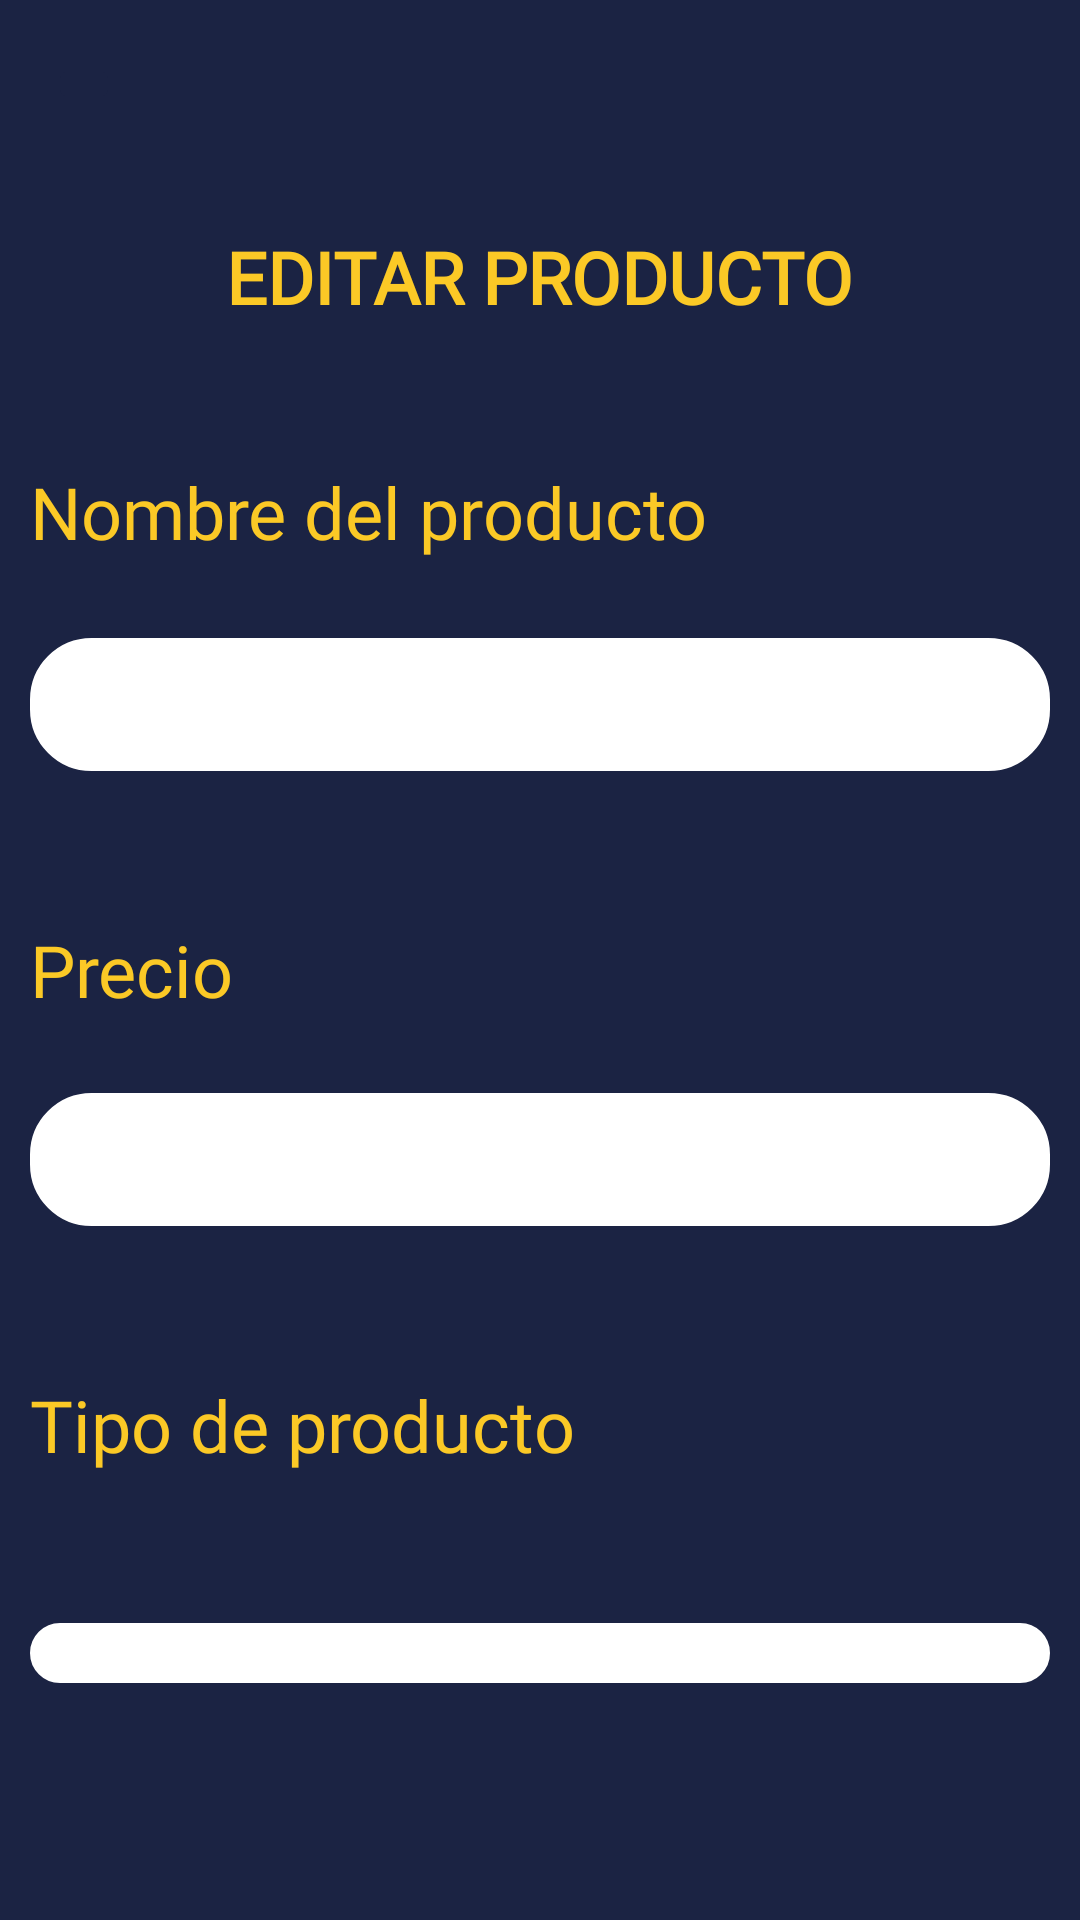

Reconstruct the res/layout file that produces this screen, plus the resources it refers to.
<!-- AndroidManifest.xml: application theme Theme.Bookncut.NoActionBar -->
<!-- res/layout/activity_edit_producto.xml -->
<?xml version="1.0" encoding="utf-8"?>
<androidx.constraintlayout.widget.ConstraintLayout xmlns:android="http://schemas.android.com/apk/res/android"
    xmlns:app="http://schemas.android.com/apk/res-auto"
    xmlns:tools="http://schemas.android.com/tools"
    android:layout_width="match_parent"
    android:layout_height="match_parent"
    android:background="@color/azulPers"
    tools:context=".adminPeluqueria.productos.EditProductoActivity">


    <LinearLayout
        android:layout_width="match_parent"
        android:layout_height="match_parent"
        android:orientation="vertical"
        app:layout_constraintBottom_toBottomOf="parent"
        app:layout_constraintEnd_toEndOf="parent"
        app:layout_constraintHorizontal_bias="0.5"
        app:layout_constraintStart_toStartOf="parent"
        app:layout_constraintTop_toTopOf="parent">

        <com.google.android.material.appbar.AppBarLayout
            android:id="@+id/appBarAjustes"
            android:layout_width="match_parent"
            android:layout_height="wrap_content"
            android:background="@color/azulPers">

            <androidx.appcompat.widget.Toolbar
                android:id="@+id/toolbarAjustes"
                android:layout_width="match_parent"
                android:layout_height="wrap_content">

                <RelativeLayout
                    android:layout_width="match_parent"
                    android:layout_height="wrap_content">

                    <ImageButton
                        android:id="@+id/btnVolver"
                        android:layout_width="wrap_content"
                        android:layout_height="wrap_content"
                        android:backgroundTint="@color/azulPers"
                        android:tint="@color/white"
                        app:srcCompat="@drawable/ic_volver" />
                </RelativeLayout>
            </androidx.appcompat.widget.Toolbar>
        </com.google.android.material.appbar.AppBarLayout>

        <LinearLayout
            android:layout_width="match_parent"
            android:layout_height="match_parent"
            android:layout_margin="10sp"
            android:background="@color/azulPers"
            android:orientation="vertical">

            <TextView
                android:id="@+id/textView25"
                android:layout_width="wrap_content"
                android:layout_height="wrap_content"
                android:layout_gravity="center_horizontal"
                android:layout_marginTop="10dp"
                android:layout_marginBottom="26dp"
                android:fontFamily="@font/poppins"
                android:text="@string/editar_producto"
                android:textAllCaps="true"
                android:textColor="@color/amarilloPers"
                android:textSize="24sp"
                android:textStyle="bold" />

            <TextView
                android:id="@+id/textView7"
                android:layout_width="wrap_content"
                android:layout_height="wrap_content"
                android:layout_marginTop="20dp"
                android:fontFamily="@font/poppins"
                android:layout_marginBottom="26dp"
                android:text="@string/nombre_del_producto"
                android:textColor="@color/amarilloPers"
                android:textSize="24sp" />

            <EditText
                android:id="@+id/txtNombreEditProducto"
                android:layout_width="match_parent"
                android:layout_height="wrap_content"
                android:layout_marginBottom="50dp"
                android:background="@drawable/customborder"
                android:backgroundTint="@color/white"
                android:fontFamily="@font/poppins"
                android:ems="10"
                android:inputType="textPersonName"
                android:textColor="@color/azulOpacoPers" />

            <TextView
                android:id="@+id/textView9"
                android:layout_width="wrap_content"
                android:layout_height="wrap_content"
                android:layout_marginBottom="25dp"
                android:fontFamily="@font/poppins"
                android:text="@string/precio"
                android:textColor="@color/amarilloPers"
                android:textSize="24sp" />

            <EditText
                android:id="@+id/txtPrecioEditProducto"
                android:layout_width="match_parent"
                android:layout_height="wrap_content"
                android:layout_marginBottom="50dp"
                android:background="@drawable/customborder"
                android:backgroundTint="@color/white"
                android:fontFamily="@font/poppins"
                android:ems="10"
                android:inputType="numberSigned"
                android:textColor="@color/azulOpacoPers" />

            <TextView
                android:id="@+id/textView11"
                android:layout_width="wrap_content"
                android:layout_height="wrap_content"
                android:layout_marginBottom="25dp"
                android:text="@string/tipo_de_producto"
                android:fontFamily="@font/poppins"
                android:textColor="@color/amarilloPers"
                android:textSize="24sp" />

            <Spinner
                android:id="@+id/spnTipoEditProducto"
                android:layout_width="match_parent"
                android:layout_height="wrap_content"
                android:layout_marginTop="25dp"
                android:background="@drawable/customborder"
                android:backgroundTint="@color/white"
                android:ems="10"
                android:inputType="textPersonName"
                android:popupBackground="@color/white" />

            <TableRow
                android:layout_width="match_parent"
                android:layout_height="match_parent" >

                <Button
                    android:id="@+id/button7"
                    android:layout_width="wrap_content"
                    android:layout_height="wrap_content"
                    android:layout_gravity="center"
                    android:layout_marginLeft="70dp"
                    android:layout_marginTop="50dp"
                    android:layout_marginBottom="50dp"
                    android:background="@drawable/customborder"
                    android:onClick="modificarProducto"
                    android:text="@string/modificar"
                    android:textColor="@color/azulOpacoPers"
                    app:backgroundTint="@color/white"
                    app:backgroundTintMode="add" />

                <Button
                    android:id="@+id/button12"
                    android:layout_width="wrap_content"
                    android:layout_height="wrap_content"
                    android:layout_gravity="center"
                    android:layout_marginLeft="50dp"
                    android:layout_marginTop="35dp"
                    android:layout_marginBottom="35dp"
                    android:background="@drawable/customborder"
                    android:onClick="borrarProducto"
                    android:text="@string/borrar"
                    app:backgroundTint="#E91E63"
                    app:backgroundTintMode="add" />
            </TableRow>

        </LinearLayout>

    </LinearLayout>

</androidx.constraintlayout.widget.ConstraintLayout>
<!-- resources referenced by this layout -->
<resources>
  <color name="amarilloPers">#fbc926</color>
  <color name="azulOpacoPers">#1B3243</color>
  <color name="azulPers">#1B2343</color>
  <color name="white">#FFFFFFFF</color>
  <!-- drawable customborder (drawable) -->
  <?xml version="1.0" encoding="utf-8"?>
  <shape xmlns:android="http://schemas.android.com/apk/res/android" android:shape="rectangle" android:tintMode="add" android:tint="@color/azulPers">
      <corners android:radius="20dp"/>
      <padding android:left="10dp" android:right="10dp" android:top="10dp" android:bottom="10dp"/>
      <stroke android:width="1dp" android:color="@color/amarilloPers"/>
  </shape>
  <string name="borrar">Borrar</string>
  <string name="editar_producto">Editar producto</string>
  <string name="modificar">Modificar</string>
  <string name="nombre_del_producto">Nombre del producto</string>
  <string name="precio">Precio</string>
  <string name="tipo_de_producto">Tipo de producto</string>
  <style name="Theme.Bookncut.NoActionBar">
          <item name="windowActionBar">false</item>
          <item name="windowNoTitle">true</item>
      </style>
</resources>
